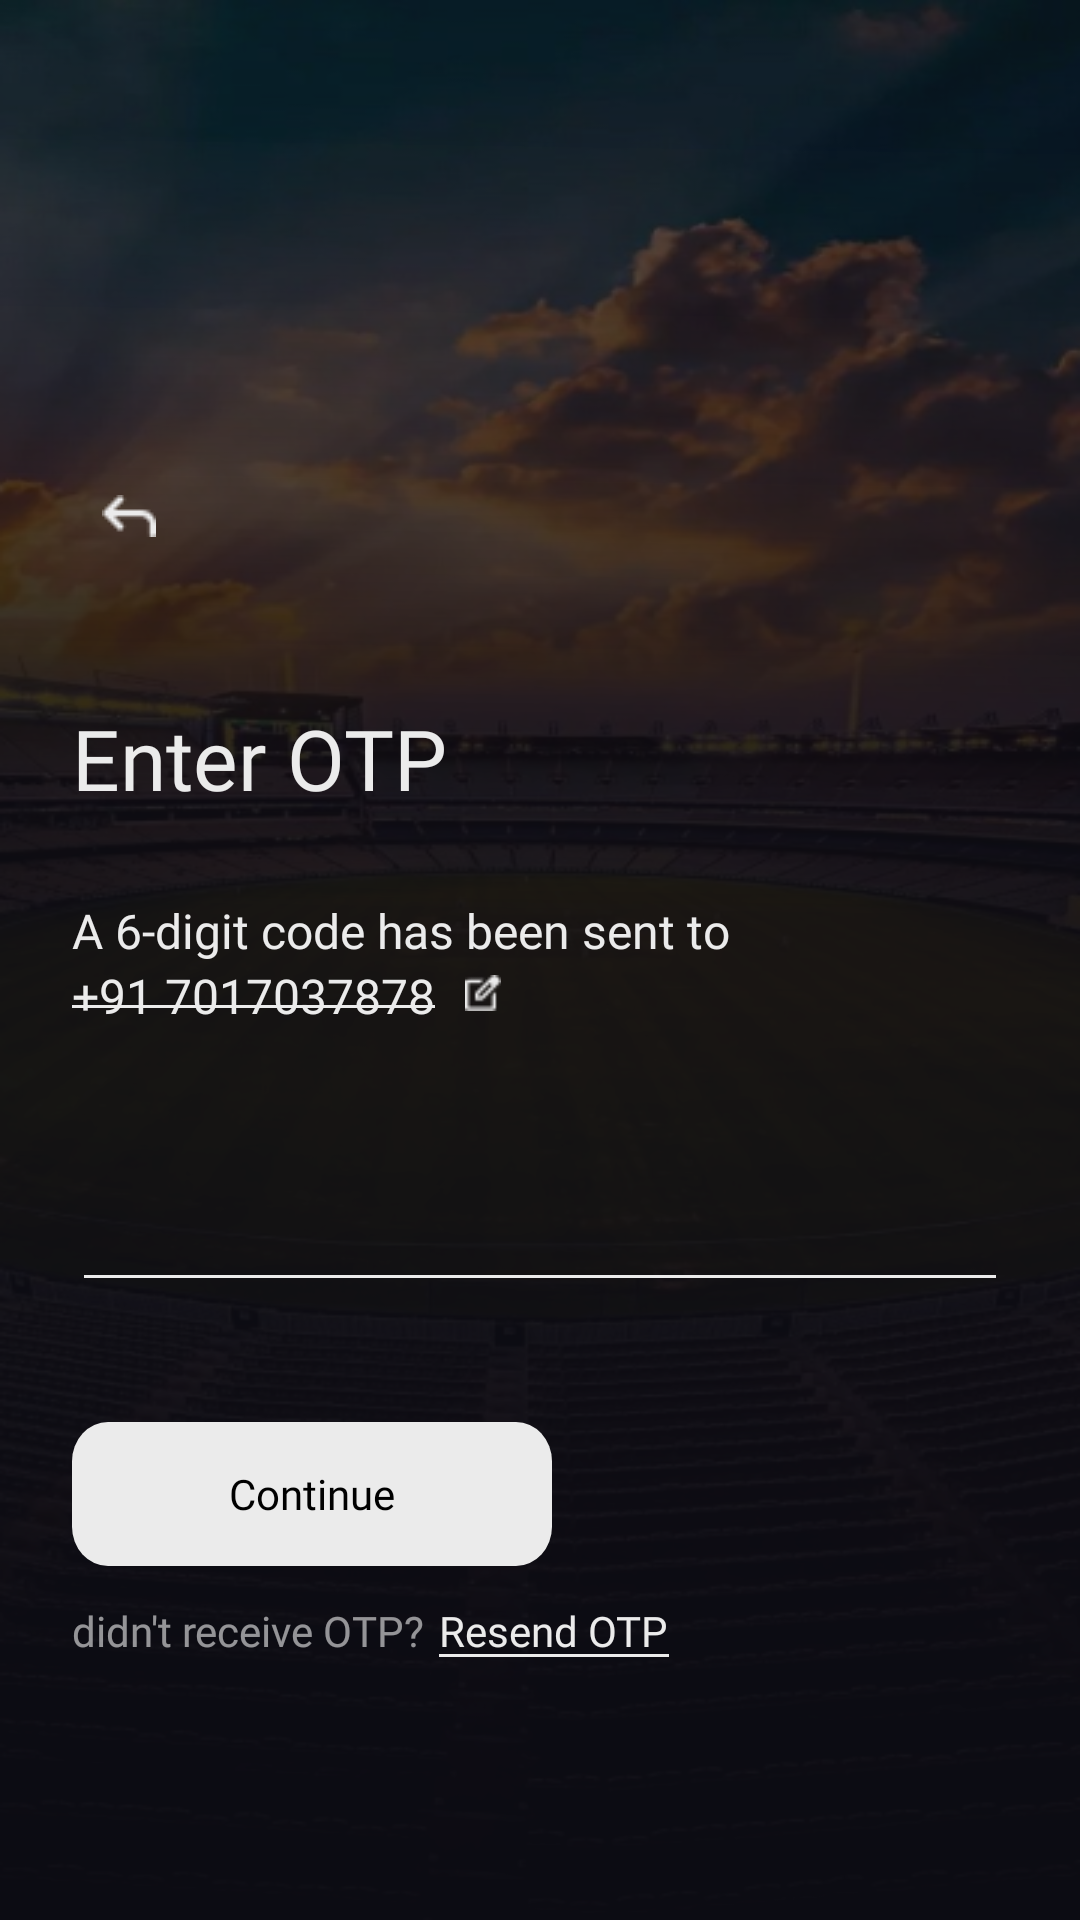

The Android layout XML behind this screen, and the referenced resources:
<!-- AndroidManifest.xml: application theme Theme.Fintech -->
<!-- res/layout/fragment_otp_fetch.xml -->
<?xml version="1.0" encoding="utf-8"?>
<RelativeLayout xmlns:android="http://schemas.android.com/apk/res/android"
    xmlns:app="http://schemas.android.com/apk/res-auto"
    xmlns:tools="http://schemas.android.com/tools"
    android:layout_width="match_parent"
    android:layout_height="match_parent"
    android:background="@drawable/otp_bg">

    <View
        android:layout_width="match_parent"
        android:layout_height="match_parent"
        android:background="@drawable/dark_bg_gradient" />

    <LinearLayout
        android:layout_width="match_parent"
        android:layout_height="wrap_content"
        android:layout_marginHorizontal="24dp"
        android:layout_marginTop="155dp"
        android:orientation="vertical">


        <ImageView
            android:id="@+id/back_btn"
            android:layout_width="wrap_content"
            android:layout_height="wrap_content"
            android:layout_marginBottom="45dp"
            android:onClick="onClick"
            android:padding="10dp"
            android:src="@drawable/back"
            tools:ignore="TouchTargetSizeCheck,SpeakableTextPresentCheck" />


        <TextView
            android:layout_width="wrap_content"
            android:layout_height="wrap_content"
            android:fontFamily="@font/poppins_semibold"
            android:text="@string/enter_otp"
            android:textColor="#EBEBEB"
            android:textSize="28sp" />


        <TextView

            style="@style/light_text"
            android:layout_width="match_parent"
            android:layout_height="wrap_content"
            android:layout_marginTop="28dp"
            android:fontFamily="@font/poppins_regular"
            android:text="@string/otp_instruction" />


        <LinearLayout

            android:layout_width="wrap_content"
            android:layout_height="wrap_content"
            android:orientation="horizontal">

            <LinearLayout

                android:layout_width="wrap_content"
                android:layout_height="wrap_content"
                android:orientation="vertical">

                <TextView
                    android:id="@+id/phone_no"
                    style="@style/light_text"
                    android:layout_width="wrap_content"
                    android:layout_height="wrap_content"
                    android:fontFamily="@font/poppins_semibold"
                    android:text="@string/phone_edit" />


                <View
                    android:layout_width="match_parent"
                    android:layout_height="1dp"
                    android:layout_marginTop="-8dp"
                    android:background="#EBEBEB" />

            </LinearLayout>

            <ImageView
                android:id="@+id/edit_phone"
                android:layout_width="16dp"
                android:layout_height="16dp"
                android:layout_marginVertical="2dp"
                android:layout_marginStart="8dp"
                android:padding="2dp"
                android:src="@drawable/edit_square" />

        </LinearLayout>


        <androidx.appcompat.widget.AppCompatEditText
            android:id="@+id/otp"
            android:layout_width="match_parent"
            android:layout_height="wrap_content"
            android:layout_marginTop="26dp"
            android:autofillHints="phone"
            android:backgroundTint="#EBEBEB"
            android:inputType="phone"
            android:letterSpacing="0.35"
            android:maxLength="6"
            android:textColor="#EBEBEB"
            android:textSize="36sp"
            tools:ignore="SpeakableTextPresentCheck" />

        <Button
            android:id="@+id/sign_in_button"
            android:layout_width="wrap_content"
            android:layout_height="wrap_content"
            android:layout_marginTop="40dp"
            android:background="@drawable/white_button"
            android:fontFamily="@font/poppins_semibold"
            android:text="@string/continue_string"
            android:textAllCaps="false"
            android:textColor="@color/black" />

        <LinearLayout
            android:layout_width="wrap_content"
            android:layout_height="wrap_content"
            android:layout_marginTop="12dp"
            android:orientation="horizontal">

            <TextView
                android:layout_width="wrap_content"
                android:layout_height="wrap_content"
                android:layout_marginEnd="5dp"
                android:fontFamily="@font/inter_light"
                android:text="@string/didn_t_receive_otp"
                android:textColor="#8FFFFFFF" />


            <LinearLayout
                android:id="@+id/resend_otp"
                android:layout_width="wrap_content"
                android:layout_height="wrap_content"
                android:orientation="vertical">

                <TextView
                    android:layout_width="wrap_content"
                    android:layout_height="wrap_content"
                    android:fontFamily="@font/inter_light"
                    android:text="@string/resend_otp"
                    android:textColor="#EBEBEB" />

                <View
                    android:layout_width="match_parent"
                    android:layout_height="1dp"
                    android:layout_marginTop="-2dp"
                    android:background="#EBEBEB" />

            </LinearLayout>
        </LinearLayout>
    </LinearLayout>

    <RelativeLayout
        android:id="@+id/referralLayout"
        android:layout_width="match_parent"
        android:layout_height="match_parent"
        android:background="@color/trans_grey"
        android:visibility="gone"
        android:gravity="center">

        <include
            android:id="@+id/referralCode"
            layout="@layout/referral_code_layout"/>
    </RelativeLayout>
    <RelativeLayout
        android:id="@+id/referralLayoutSuccess"
        android:layout_width="match_parent"
        android:layout_height="match_parent"
        android:gravity="center"
        android:visibility="gone"
        android:background="@color/trans_grey">

        <include
            android:id="@+id/referralCodeSuccess"
            layout="@layout/referral_success_layout"/>
    </RelativeLayout>
</RelativeLayout>
<!-- res/layout/referral_code_layout.xml (included above) -->
<?xml version="1.0" encoding="utf-8"?>
<androidx.cardview.widget.CardView xmlns:android="http://schemas.android.com/apk/res/android"
    xmlns:tools="http://schemas.android.com/tools"
    android:layout_width="match_parent"
    android:layout_height="wrap_content"
    xmlns:app="http://schemas.android.com/apk/res-auto"
    app:cardCornerRadius="24dp"
    android:layout_marginHorizontal="24dp"

    app:cardBackgroundColor="@color/white">

    <LinearLayout
        android:layout_width="match_parent"
        android:layout_height="match_parent"
        android:orientation="vertical"
        android:layout_marginHorizontal="16dp">

        <TextView
            android:layout_width="wrap_content"
            android:layout_height="wrap_content"
            android:text="@string/welcome"
            android:fontFamily="@font/poppins_bold"
            android:textColor="@color/black"
            android:textSize="24sp"
            android:layout_marginTop="20dp"
            android:layout_gravity="center_horizontal"/>

        <TextView
            android:layout_width="wrap_content"
            android:layout_height="wrap_content"
            android:text="@string/we_are_so_delighted_you_re_here"
            android:fontFamily="@font/poppins_semibold"
            android:textColor="@color/black"
            android:textSize="20sp"
            android:lineHeight="24dp"
            android:layout_marginTop="20dp"
            android:gravity="center_horizontal"
            android:layout_gravity="center_horizontal"/>

        <TextView
            android:layout_width="wrap_content"
            android:layout_height="wrap_content"
            android:text="@string/collect_100_coins_on_entering_the_referral_code"
            android:fontFamily="@font/poppins_medium"
            android:textColor="#7A7A7A"
            android:textSize="16sp"
            android:layout_marginTop="20dp"
            android:lineHeight="20dp"
            android:gravity="center_horizontal"
            android:layout_gravity="center_horizontal"/>

        <TextView
            android:layout_width="wrap_content"
            android:layout_height="wrap_content"
            android:text="@string/enter_referral_code"
            android:fontFamily="@font/poppins_regular"
            android:textColor="@color/black"
            android:textSize="16sp"
            android:lineHeight="16dp"
            android:layout_marginTop="20dp"
            android:gravity="center_horizontal"/>

        <EditText
            android:id="@+id/referralCode"
            android:layout_width="match_parent"
            android:layout_height="wrap_content"
            android:background="@drawable/grey_edittext"
            android:textAppearance="@style/dark_text"
            android:textColor="@color/black"
            android:singleLine="true"
            android:gravity="center"
            tools:ignore="SpeakableTextPresentCheck,TouchTargetSizeCheck" />
        <TextView
            android:id="@+id/error_code"
            android:layout_width="wrap_content"
            android:layout_height="wrap_content"
            android:text="Code should be of 6 characters or check it again"
            android:layout_gravity="center_horizontal"
            android:visibility="gone"
            android:fontFamily="@font/poppins_regular"
            android:textColor="@color/red"
            android:textSize="12sp"
            android:lineHeight="16dp"
            android:gravity="center_horizontal"/>
        <androidx.cardview.widget.CardView
            android:id="@+id/continue_button"
            android:layout_width="wrap_content"
            android:layout_height="wrap_content"
            android:layout_marginTop="33dp"
            android:backgroundTint="@color/black"
            android:layout_gravity="center_horizontal"
            app:cardCornerRadius="12dp">

            <TextView
                android:layout_width="wrap_content"
                android:layout_height="match_parent"
                android:text="@string/continue_button"
                android:textColor="@color/white"
                android:fontFamily="@font/poppins_semibold"
                android:textSize="14sp"
                android:layout_marginHorizontal="47dp"
                android:layout_marginVertical="10dp"/>

        </androidx.cardview.widget.CardView>

        <TextView
            android:id="@+id/skip_button"
            android:layout_width="wrap_content"
            android:layout_height="wrap_content"
            android:text="@string/skip"
            android:layout_marginVertical="24dp"
            android:textSize="14sp"
            android:fontFamily="@font/poppins_medium"
            android:textColor="@color/black"
            android:layout_gravity="center_horizontal"/>

    </LinearLayout>

</androidx.cardview.widget.CardView>
<!-- res/layout/referral_success_layout.xml (included above) -->
<?xml version="1.0" encoding="utf-8"?>
<androidx.cardview.widget.CardView xmlns:android="http://schemas.android.com/apk/res/android"
    android:layout_width="312dp"
    android:layout_height="350dp"
    xmlns:app="http://schemas.android.com/apk/res-auto"
    app:cardCornerRadius="24dp"
    app:cardBackgroundColor="@color/white">

    <LinearLayout
        android:layout_width="match_parent"
        android:layout_height="match_parent"
        android:orientation="vertical">

        <ImageView
            android:layout_width="wrap_content"
            android:layout_height="wrap_content"
            android:src="@drawable/referral_success"
            android:layout_gravity="center_horizontal"/>

        <TextView
            android:layout_width="wrap_content"
            android:layout_height="wrap_content"
            android:textSize="20sp"
            android:fontFamily="@font/poppins_semibold"
            android:layout_marginTop="-30dp"
            android:textColor="@color/black"
            android:text="@string/congratulations"
            android:layout_gravity="center_horizontal"/>

        <TextView
            android:layout_width="wrap_content"
            android:layout_height="wrap_content"
            android:textSize="16sp"
            android:layout_marginTop="17dp"
            android:layout_marginHorizontal="20dp"
            android:fontFamily="@font/poppins_regular"
            android:textColor="#7a7a7a"
            android:text="@string/you_just_earned_100_coins_through_a_referral"
            android:gravity="center_horizontal"/>

        <androidx.cardview.widget.CardView
            android:id="@+id/continue_button"
            android:layout_width="wrap_content"
            android:layout_height="wrap_content"
            android:layout_marginTop="33dp"
            android:layout_gravity="center_horizontal"
            android:backgroundTint="@color/black"
            app:cardCornerRadius="12dp">

            <TextView
                android:layout_width="wrap_content"
                android:layout_height="match_parent"
                android:text="@string/continue_button"
                android:textColor="@color/white"
                android:fontFamily="@font/poppins_semibold"
                android:textSize="14sp"
                android:layout_marginHorizontal="47dp"
                android:layout_marginVertical="10dp"/>

        </androidx.cardview.widget.CardView>
    </LinearLayout>

</androidx.cardview.widget.CardView>
<!-- resources referenced by this layout -->
<resources>
  <color name="black">#FF000000</color>
  <color name="red">#AC0202</color>
  <color name="trans_grey">#8A322D32</color>
  <color name="white">#FFFFFFFF</color>
  <!-- drawable back: png bitmap (drawable, 319 bytes) -->
  <!-- drawable dark_bg_gradient (drawable) -->
  <vector xmlns:android="http://schemas.android.com/apk/res/android"
      xmlns:aapt="http://schemas.android.com/aapt"
      android:width="360dp"
      android:height="800dp"
      android:viewportWidth="360"
      android:viewportHeight="800">
    <path
        android:pathData="M0,0h360v800h-360z">
      <aapt:attr name="android:fillColor">
        <gradient 
            android:startX="165.5"
            android:startY="800"
            android:endX="180"
            android:endY="7.5"
            android:type="linear">
          <item android:offset="0.53" android:color="#ED0D0D14"/>
          <item android:offset="1" android:color="#840D0D14"/>
        </gradient>
      </aapt:attr>
    </path>
  </vector>
  <!-- drawable edit_square: png bitmap (drawable, 342 bytes) -->
  <!-- drawable grey_edittext (drawable) -->
  <vector xmlns:android="http://schemas.android.com/apk/res/android"
      android:width="280dp"
      android:height="44dp"
      android:viewportWidth="280"
      android:viewportHeight="44">
    <path
        android:pathData="M12,0L268,0A12,12 0,0 1,280 12L280,32A12,12 0,0 1,268 44L12,44A12,12 0,0 1,0 32L0,12A12,12 0,0 1,12 0z"
        android:fillColor="#BFBFBF"
        android:fillAlpha="0.6"/>
  </vector>
  <!-- drawable otp_bg: png bitmap (drawable, 446939 bytes) -->
  <!-- drawable white_button (drawable) -->
  <vector xmlns:android="http://schemas.android.com/apk/res/android"
      android:width="160dp"
      android:height="44dp"
      android:viewportWidth="160"
      android:viewportHeight="44">
    <path
        android:pathData="M12,0L148,0A12,12 0,0 1,160 12L160,32A12,12 0,0 1,148 44L12,44A12,12 0,0 1,0 32L0,12A12,12 0,0 1,12 0z"
        android:fillColor="#EBEBEB"/>
  </vector>
  <string name="collect_100_coins_on_entering_the_referral_code">Collect 100 coins on entering\nthe referral code</string>
  <string name="congratulations">Congratulations!</string>
  <string name="continue_button">Continue</string>
  <string name="continue_string">Continue</string>
  <string name="didn_t_receive_otp">didn\'t receive OTP? </string>
  <string name="enter_otp">Enter OTP</string>
  <string name="enter_referral_code">Enter referral code</string>
  <string name="otp_instruction">A 6-digit code has been sent to</string>
  <string name="phone_edit">+91 7017037878</string>
  <string name="resend_otp">Resend OTP</string>
  <string name="skip">skip</string>
  <string name="we_are_so_delighted_you_re_here">We are so delighted\nyou\'re here</string>
  <string name="welcome">Welcome!</string>
  <string name="you_just_earned_100_coins_through_a_referral">You just earned 100 coins through\na referral.</string>
  <style name="dark_text">
          <item name="android:textSize">16sp</item>
          <item name="android:textColor">#000000</item>
          <item name="android:textAppearance">@font/poppins_semibold</item>
      </style>
  <style name="light_text">
          <item name="android:textSize">16sp</item>
          <item name="android:textColor">#EBEBEB</item>
      <item name="android:textAppearance">@font/poppins_semibold</item>
      </style>
  <style name="Theme.Fintech" parent="Theme.MaterialComponents.DayNight.NoActionBar">
          
          <item name="colorPrimary">@color/white</item>
          <item name="colorPrimaryVariant">@color/icc_black</item>
          <item name="colorOnPrimary">@color/white</item>
          
          <item name="colorSecondary">@color/teal_200</item>
          <item name="colorSecondaryVariant">@color/teal_700</item>
          <item name="colorOnSecondary">@color/black</item>
          
          <item name="android:statusBarColor">?attr/colorPrimaryVariant</item>
          
      </style>
  <color name="icc_black">#FF0D0D14</color>
  <color name="teal_200">#FF03DAC5</color>
  <color name="teal_700">#FF018786</color>
</resources>
